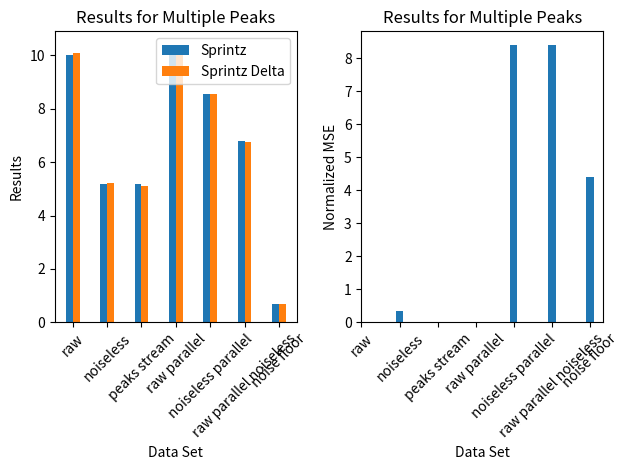

Here is the Python script that generated this plot:
from math import nan

import numpy as np
from matplotlib import pyplot as plt

data = {'multiple peaks': [{'data set': 'raw',
                            'entropy': 5.974817644440901,
                            'mse': nan,
                            'original bitwidth': 14,
                            'results': [['sprintz', 10.013065570053387],
                                        ['sprintz delta', 10.079345742378331]]},
                           {'data set': 'noiseless',
                            'entropy': 4.5336990489232845,
                            'mse': 13183.036641724897,
                            'original bitwidth': 14,
                            'results': [['sprintz', 5.195169336054253],
                                        ['sprintz delta', 5.23830828849999]]},
                           {'data set': 'peaks stream',
                            'entropy': 6.474695665695363,
                            'mse': nan,
                            'original bitwidth': 12,
                            'results': [['sprintz', 5.17962870045158],
                                        ['sprintz delta', 5.1073758153537385]]},
                           {'data set': 'raw parallel',
                            'entropy': 4.458495623956762,
                            'mse': nan,
                            'original bitwidth': 14,
                            'results': [['sprintz', 10.31464968152866],
                                        ['sprintz delta', 10.385987261146497]]},
                           {'data set': 'noiseless parallel',
                            'entropy': 4.103054350129071,
                            'mse': 335569.11592356686,
                            'original bitwidth': 14,
                            'results': [['sprintz', 8.54140127388535],
                                        ['sprintz delta', 8.54140127388535]]},
                           {'data set': 'raw parallel noiseless',
                            'entropy': 3.819986437631907,
                            'mse': 335569.11592356686,
                            'original bitwidth': 14,
                            'results': [['sprintz', 6.778343949044586],
                                        ['sprintz delta', 6.742675159235668]]},
                           {'data set': 'noise floor',
                            'entropy': 0.5669652299939721,
                            'mse': 175664.1974779956,
                            'original bitwidth': 14,
                            'results': [['sprintz', 0.684510337435327],
                                        ['sprintz delta', 0.68454847154371]]}]}

MSE_SCALE = 40000

labels = [entry['data set'] for entry in data['multiple peaks']]
sprintz_values = [entry['results'][0][1] for entry in data['multiple peaks']]
sprintz_delta_values = [entry['results'][1][1] for entry in data['multiple peaks']]
mse_values = [entry['mse'] / MSE_SCALE for entry in data['multiple peaks']]

index = np.arange(len(labels))
bar_width = 0.2

fig, axs = plt.subplots(1, 2)

axs[0].bar(index, sprintz_values, bar_width, label='Sprintz')
axs[0].bar(index + bar_width, sprintz_delta_values, bar_width, label='Sprintz Delta')
axs[0].set_xlabel('Data Set')
axs[0].set_ylabel('Results')
axs[0].set_title('Results for Multiple Peaks')
axs[0].set_xticks(index + bar_width / 2)
axs[0].set_xticklabels(labels, rotation=45)
axs[0].legend()

axs[1].bar(index, mse_values, bar_width, label='Normalized MSE')
axs[1].set_xlabel('Data Set')
axs[1].set_ylabel('Normalized MSE')
axs[1].set_title('Results for Multiple Peaks')
axs[1].set_xticks(index)
axs[1].set_xticklabels(labels, rotation=45)

plt.tight_layout()
plt.show()
